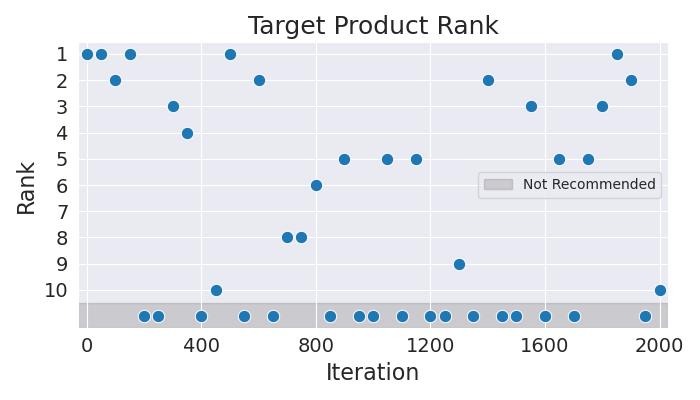

The file beside this chart, header and first rows:
Iteration, Rank
0, 1
50, 1
100, 2
150, 1
200, 11
250, 11
300, 3
350, 4
400, 11
450, 10
500, 1
550, 11
600, 2
650, 11
700, 8
750, 8
800, 6
850, 11
900, 5
950, 11
1000, 11
1050, 5
1100, 11
1150, 5
1200, 11
1250, 11
1300, 9
1350, 11
1400, 2
1450, 11
1500, 11
1550, 3
1600, 11
1650, 5
1700, 11
1750, 5
1800, 3
1850, 1
1900, 2
1950, 11
2000, 10
